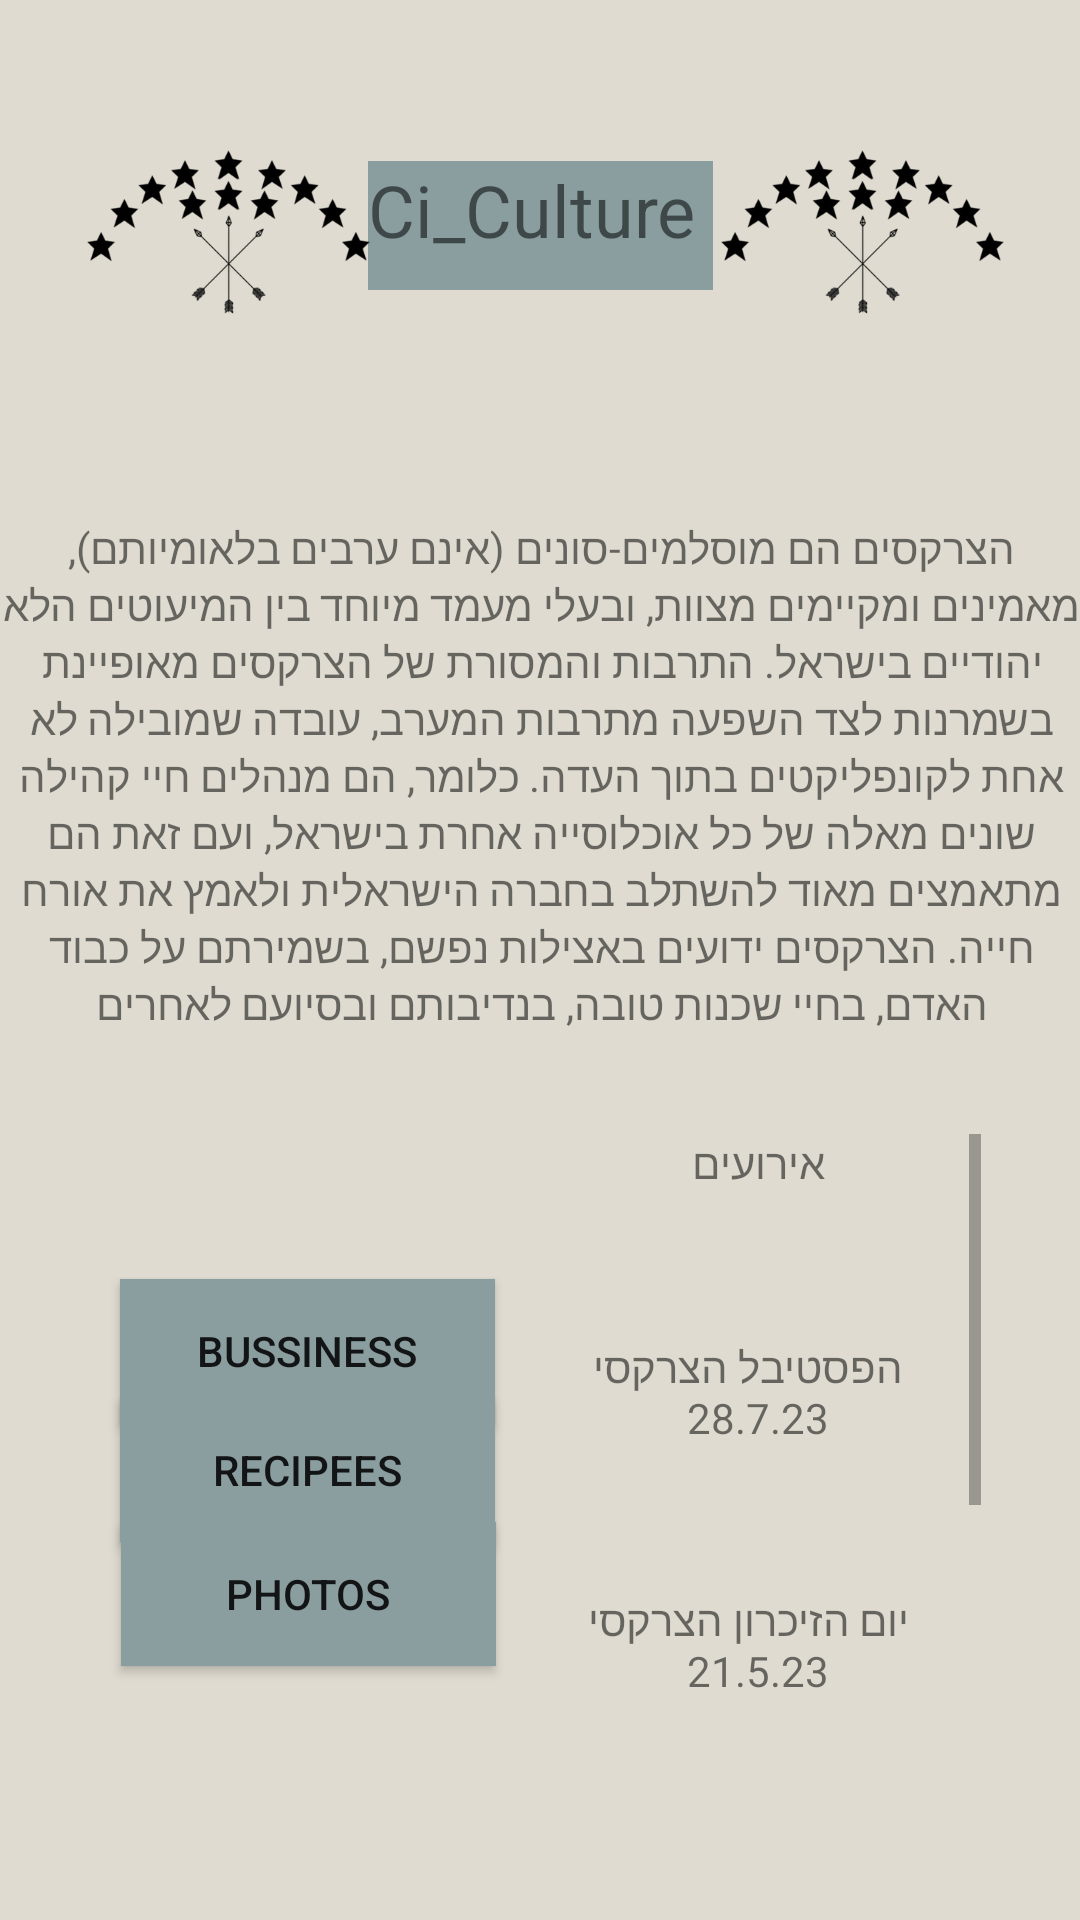

Produce the Android XML layout that renders to this screen, including the resource entries it uses.
<!-- AndroidManifest.xml: application theme Theme.Ci_Culture -->
<!-- res/layout/activity_main.xml -->
<?xml version="1.0" encoding="utf-8"?>
<androidx.constraintlayout.widget.ConstraintLayout xmlns:android="http://schemas.android.com/apk/res/android"
    xmlns:app="http://schemas.android.com/apk/res-auto"
    xmlns:tools="http://schemas.android.com/tools"
    android:layout_width="match_parent"
    android:layout_height="match_parent"
    android:background="#DFDBD0"
    tools:context=".MainActivity" >

    <ImageView
        android:id="@+id/imageView5"
        android:layout_width="147dp"
        android:layout_height="123dp"
        app:layout_constraintBottom_toBottomOf="parent"
        app:layout_constraintEnd_toEndOf="parent"
        app:layout_constraintHorizontal_bias="0.996"
        app:layout_constraintStart_toStartOf="parent"
        app:layout_constraintTop_toTopOf="parent"
        app:layout_constraintVertical_bias="0.054"
        app:srcCompat="@drawable/flag" />

    <TextView
        android:id="@+id/ci"
        android:layout_width="115dp"
        android:layout_height="43dp"
        android:text="Ci_Culture"
        android:background="#8A9EA0"
        android:textSize="24sp"
        app:layout_constraintBottom_toBottomOf="parent"
        app:layout_constraintEnd_toEndOf="parent"
        app:layout_constraintStart_toStartOf="parent"
        app:layout_constraintTop_toTopOf="parent"
        app:layout_constraintVertical_bias="0.09" />

    <TextView
        android:id="@+id/info"
        android:layout_width="362dp"
        android:layout_height="323dp"
        android:text="@string/main"
        android:gravity="center"
        app:layout_constraintBottom_toBottomOf="parent"
        app:layout_constraintEnd_toEndOf="parent"
        app:layout_constraintHorizontal_bias="0.489"
        app:layout_constraintStart_toStartOf="parent"
        app:layout_constraintTop_toTopOf="parent"
        app:layout_constraintVertical_bias="0.306" />

    <ScrollView
        android:id="@+id/scNews"
        android:layout_width="152dp"
        android:layout_height="235dp"
        app:layout_constraintBottom_toBottomOf="parent"
        app:layout_constraintEnd_toEndOf="parent"
        app:layout_constraintHorizontal_bias="0.841"
        app:layout_constraintStart_toStartOf="parent"
        app:layout_constraintTop_toTopOf="parent"
        app:layout_constraintVertical_bias="0.933">

        <LinearLayout
            android:layout_width="match_parent"
            android:layout_height="wrap_content"
            android:orientation="vertical">

            <TextView
                android:id="@+id/textView2"
                android:layout_width="match_parent"
                android:layout_height="wrap_content"
                android:gravity="center"
                android:text="@string/scroll" />
        </LinearLayout>
    </ScrollView>

    <Button
        android:id="@+id/bussineses"
        android:layout_width="125dp"
        android:layout_height="48dp"
        android:background="#8A9EA0"
        android:text="bussiness"

        app:layout_constraintBottom_toBottomOf="parent"
        app:layout_constraintEnd_toEndOf="parent"
        app:layout_constraintHorizontal_bias="0.170"
        app:layout_constraintStart_toStartOf="parent"
        app:layout_constraintTop_toTopOf="parent"
        app:layout_constraintVertical_bias="0.720" />

    <Button
        android:id="@+id/recipees"
        android:layout_width="125dp"
        android:layout_height="48dp"
        android:background="#8A9EA0"
        android:text="recipees"
        app:layout_constraintBottom_toBottomOf="parent"
        app:layout_constraintEnd_toEndOf="parent"
        app:layout_constraintHorizontal_bias="0.170"
        app:layout_constraintStart_toStartOf="parent"
        app:layout_constraintTop_toTopOf="parent"
        app:layout_constraintVertical_bias="0.787" />

    <ImageView
        android:id="@+id/imageView4"
        android:layout_width="147dp"
        android:layout_height="123dp"
        app:layout_constraintBottom_toBottomOf="parent"
        app:layout_constraintEnd_toEndOf="parent"
        app:layout_constraintHorizontal_bias="0.003"
        app:layout_constraintStart_toStartOf="parent"
        app:layout_constraintTop_toTopOf="parent"
        app:layout_constraintVertical_bias="0.054"
        app:srcCompat="@drawable/flag" />

    <Button
        android:id="@+id/photos"
        android:layout_width="125dp"
        android:layout_height="48dp"
        android:background="#8A9EA0"
        android:text="photos"
        app:layout_constraintBottom_toBottomOf="parent"
        app:layout_constraintEnd_toEndOf="parent"
        app:layout_constraintHorizontal_bias="0.171"
        app:layout_constraintStart_toStartOf="parent"
        app:layout_constraintTop_toTopOf="parent"
        app:layout_constraintVertical_bias="0.857" />

</androidx.constraintlayout.widget.ConstraintLayout>
<!-- resources referenced by this layout -->
<resources>
  <!-- drawable flag: png bitmap (drawable, 30598 bytes) -->
  <string name="main">
          הצרקסים הם מוסלמים-סונים (אינם ערבים בלאומיותם), מאמינים ומקיימים מצוות, ובעלי מעמד מיוחד בין המיעוטים הלא יהודיים בישראל.
  התרבות והמסורת של הצרקסים מאופיינת בשמרנות לצד השפעה מתרבות המערב, עובדה שמובילה לא אחת לקונפליקטים בתוך העדה. כלומר, הם מנהלים חיי קהילה שונים מאלה של כל אוכלוסייה אחרת בישראל, ועם זאת הם מתאמצים מאוד להשתלב בחברה הישראלית ולאמץ את אורח חייה.
  הצרקסים ידועים באצילות נפשם, בשמירתם על כבוד האדם, בחיי שכנות טובה, בנדיבותם ובסיועם לאחרים
      </string>
  <string name="scroll">
          אירועים
          \n\n\n\n
          הפסטיבל הצרקסי
  
          28.7.23
          \n\n\n\n
          יום הזיכרון הצרקסי
          21.5.23
          \n\n\n\n
          יום הדגל הצרקסי
          25.4.23
          \n\n\n\n
          מוזיאון הצרקסי
          ישנו בריחאניה ובכפר כמא
          ניתן ליצור קשר באתר של המוזיאון
          \n\n\n\n
  
      </string>
  <style name="Theme.Ci_Culture" parent="Theme.AppCompat.Light.NoActionBar">
          
          <item name="colorPrimary">@color/purple_500</item>
          <item name="colorPrimaryVariant">@color/purple_700</item>
          <item name="colorOnPrimary">@color/white</item>
          
          <item name="colorSecondary">@color/teal_200</item>
          <item name="colorSecondaryVariant">@color/teal_700</item>
          <item name="colorOnSecondary">@color/black</item>
          
          <item name="android:statusBarColor">?attr/colorPrimaryVariant</item>
          
      </style>
  <!-- not gathered from this repository: default colours our renderer supplied (Android Studio template values) -->
  <color name="purple_500">#FF6200EE</color>
  <color name="purple_700">#FF3700B3</color>
  <color name="teal_200">#FF03DAC5</color>
  <color name="teal_700">#FF018786</color>
  <color name="black">#FF000000</color>
  <color name="white">#FFFFFFFF</color>
</resources>
